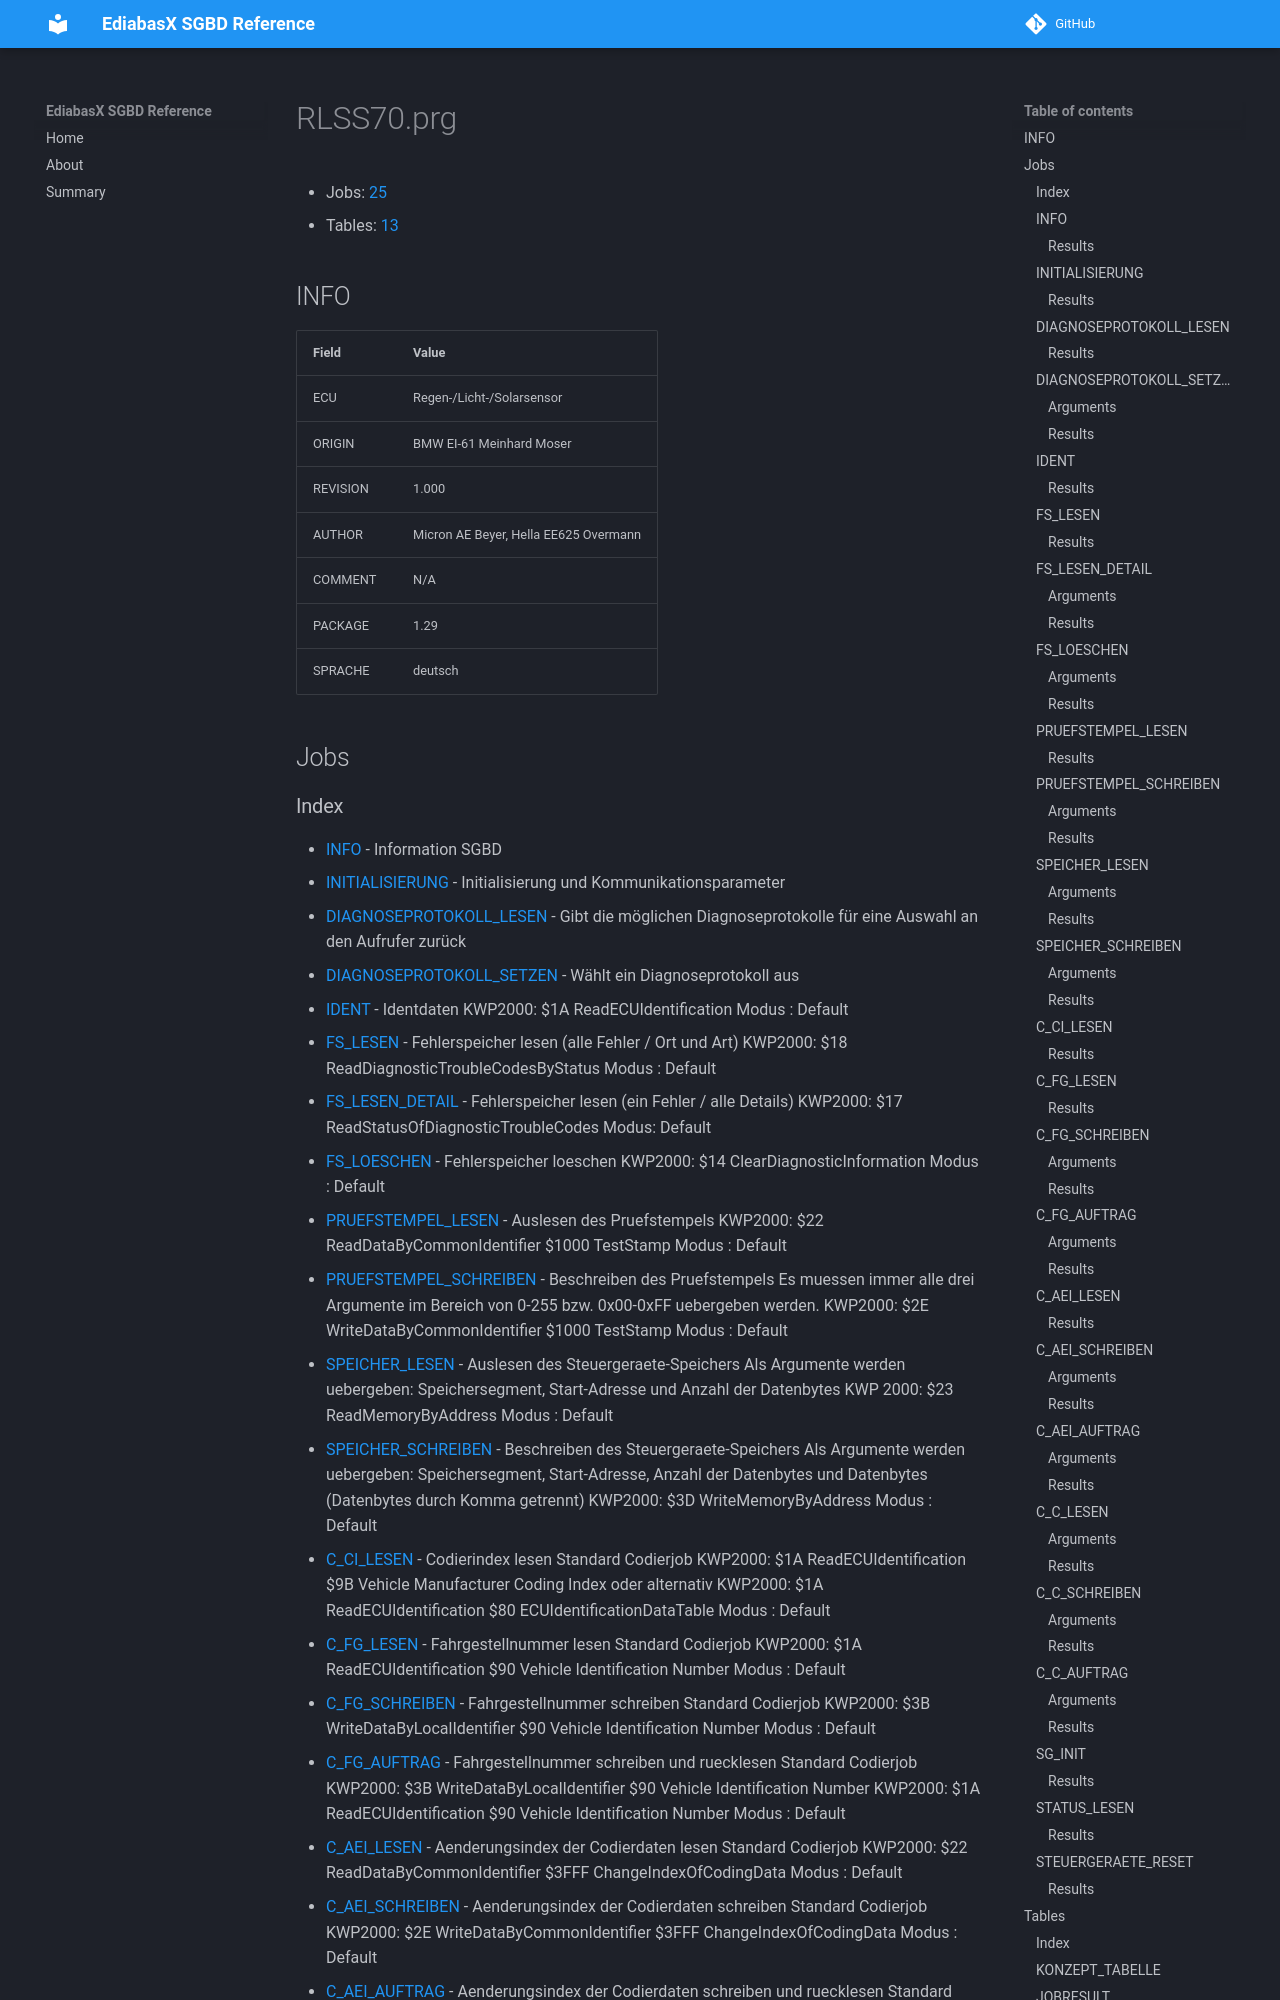

repository: emdzej/ediabasx-docs-sgbd · page: sgbd/RLSS70/index.html · generator: mkdocs

# RLSS70.prg

- Jobs: [25](#jobs)
- Tables: [13](#tables)

## INFO

| Field | Value |
| --- | --- |
| ECU | Regen-/Licht-/Solarsensor |
| ORIGIN | BMW EI-61 Meinhard Moser |
| REVISION | 1.000 |
| AUTHOR | Micron AE Beyer, Hella EE625 Overmann |
| COMMENT | N/A |
| PACKAGE | 1.29 |
| SPRACHE | deutsch |

## Jobs
